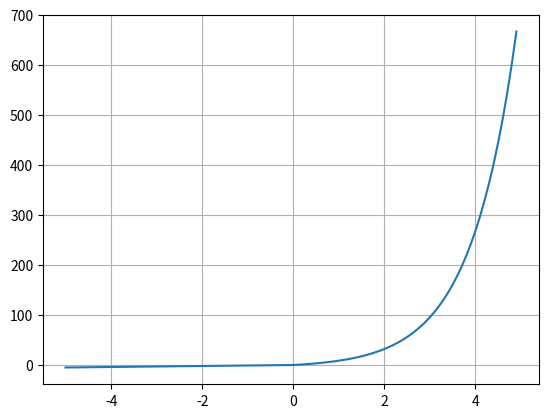

Python code for this plot:
import numpy as np
import matplotlib.pyplot as plt
    
def elu(x) :
    return np.maximum(5*(np.exp(x)-1), x)

x = np.arange(-5,5,0.1)
y = elu(x)

plt.plot(x,y)
plt.grid()
plt.show()